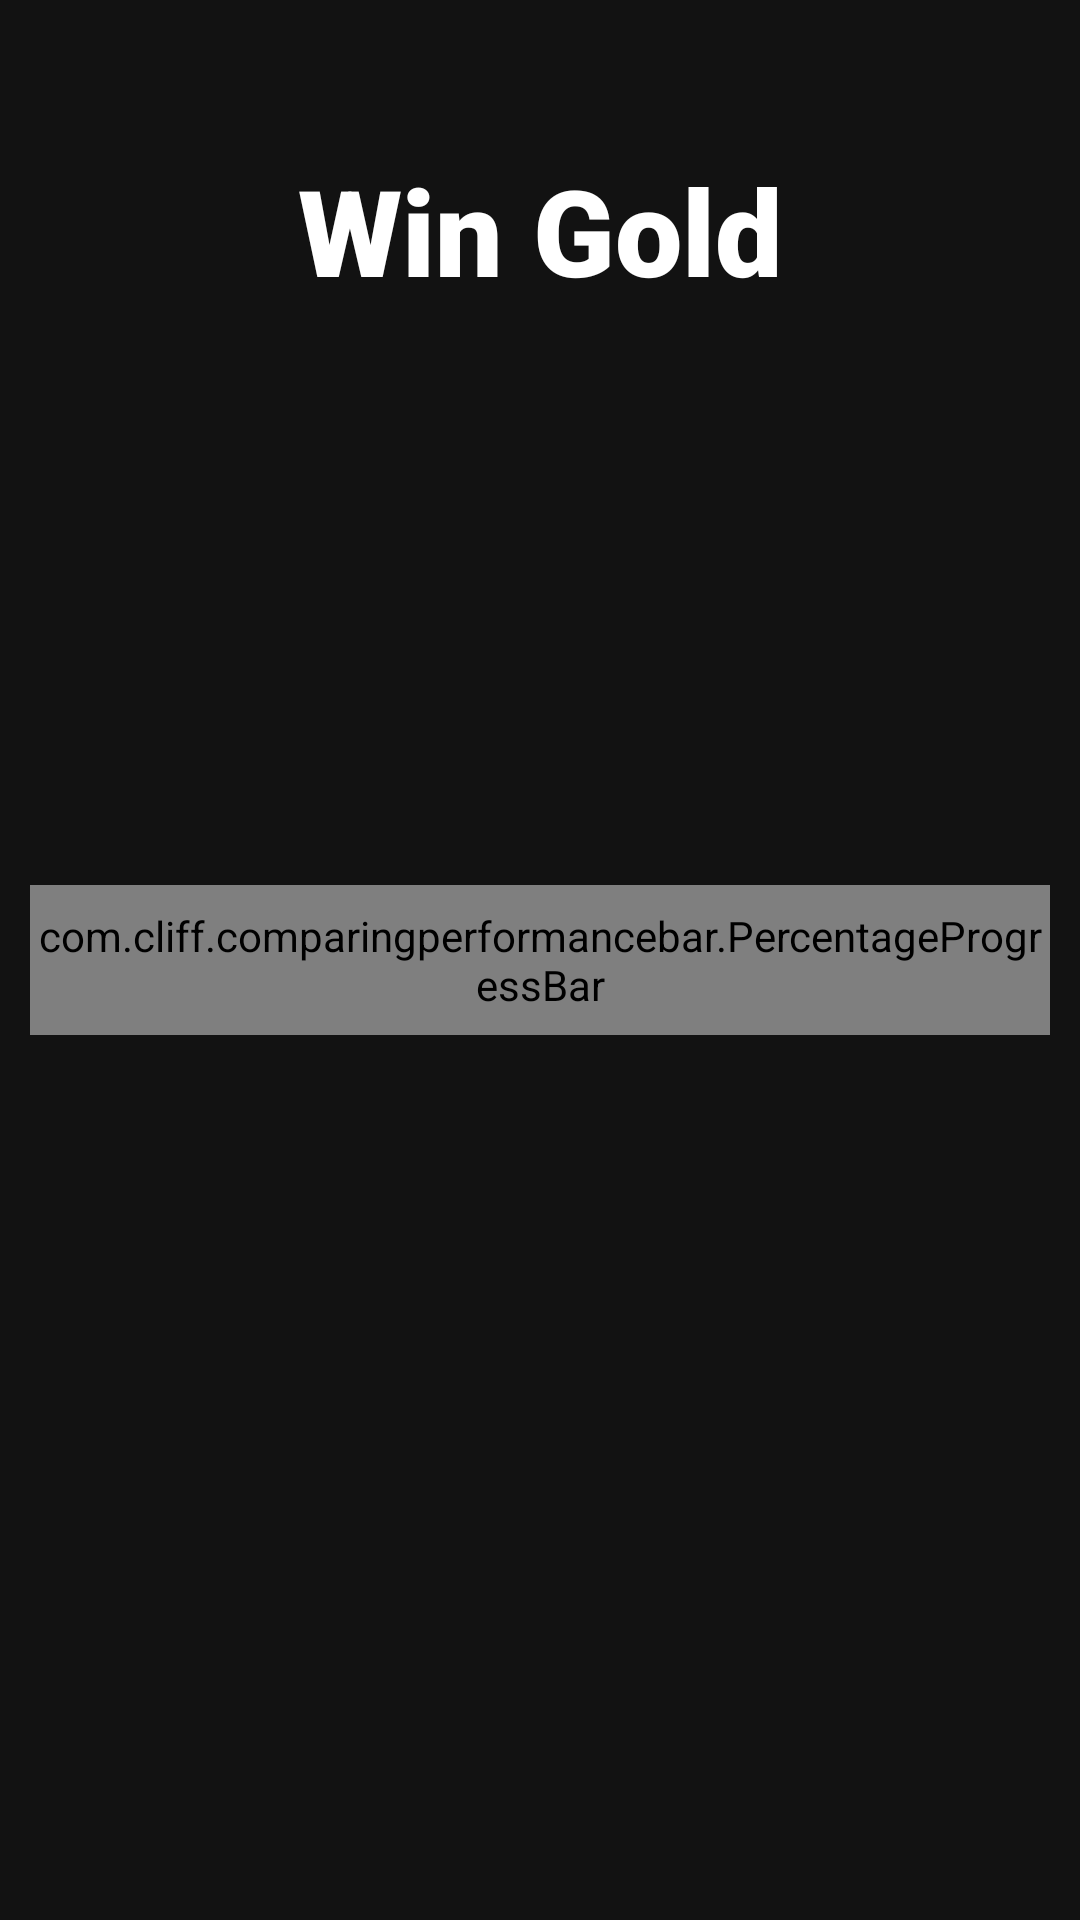

Write the Android layout XML for this screen, with the resource values it uses.
<!-- AndroidManifest.xml: application theme Theme.WorldCupPlayingTheBest -->
<!-- res/layout/fragment_loading.xml -->
<?xml version="1.0" encoding="utf-8"?>
<androidx.constraintlayout.widget.ConstraintLayout xmlns:android="http://schemas.android.com/apk/res/android"
    xmlns:app="http://schemas.android.com/apk/res-auto"
    xmlns:tools="http://schemas.android.com/tools"
    android:layout_width="match_parent"
    android:layout_height="match_parent"
    android:background="@drawable/background"
    tools:context=".presentation.fragments.MenuFragment">

    <TextView
        android:id="@+id/textView"
        android:layout_width="match_parent"
        android:layout_height="wrap_content"
        android:layout_marginStart="20dp"
        android:layout_marginEnd="20dp"
        android:layout_marginBottom="30dp"
        android:fontFamily="sans-serif-black"
        android:gravity="center"
        android:textColor="@color/white"
        android:textSize="20sp"
        android:textStyle="bold"
        app:layout_constraintBottom_toBottomOf="parent"
        app:layout_constraintEnd_toEndOf="parent"
        app:layout_constraintStart_toStartOf="parent" />

    <com.cliff.comparingperformancebar.PercentageProgressBar
        android:id="@+id/percentageProgressBar"
        android:layout_width="match_parent"
        android:layout_height="50dp"
        android:layout_marginStart="10dp"
        android:layout_marginEnd="10dp"
        app:layout_constraintBottom_toBottomOf="parent"
        app:layout_constraintEnd_toEndOf="parent"
        app:layout_constraintStart_toStartOf="parent"
        app:layout_constraintTop_toTopOf="parent"
        app:ppb_percentage="0"
        app:ppb_progressLeftColor="@color/design_default_color_error"
        app:ppb_progressRightColor="@color/cardview_dark_background"
        app:ppb_textSize="18sp" />

    <TextView
        android:id="@+id/mainTextLoading"
        android:layout_width="0dp"
        android:layout_height="wrap_content"
        android:layout_marginStart="20dp"
        android:layout_marginTop="50dp"
        android:layout_marginEnd="20dp"
        android:fontFamily="sans-serif-black"
        android:gravity="center"
        android:text="@string/app_name"
        android:textColor="@color/white"
        android:textSize="40sp"
        app:layout_constraintEnd_toEndOf="parent"
        app:layout_constraintStart_toStartOf="parent"
        app:layout_constraintTop_toTopOf="parent" />

</androidx.constraintlayout.widget.ConstraintLayout>
<!-- resources referenced by this layout -->
<resources>
  <string name="app_name">Win Gold</string>
  <style name="Theme.WorldCupPlayingTheBest" parent="Theme.MaterialComponents.NoActionBar">
          <item name="colorPrimary">@color/design_default_color_error</item>
          <item name="colorPrimaryVariant">@color/purple_700</item>
          <item name="colorOnPrimary">@color/white</item>
          <item name="colorSecondary">@color/teal_200</item>
          <item name="colorSecondaryVariant">@color/teal_700</item>
          <item name="colorOnSecondary">@color/black</item>
          <item name="android:statusBarColor">?attr/colorPrimaryVariant</item>
      </style>
  <!-- not gathered from this repository: default colours our renderer supplied (Android Studio template values) -->
  <color name="purple_700">#FF3700B3</color>
  <color name="teal_200">#FF03DAC5</color>
  <color name="teal_700">#FF018786</color>
  <color name="black">#FF000000</color>
  <color name="white">#FFFFFFFF</color>
</resources>
